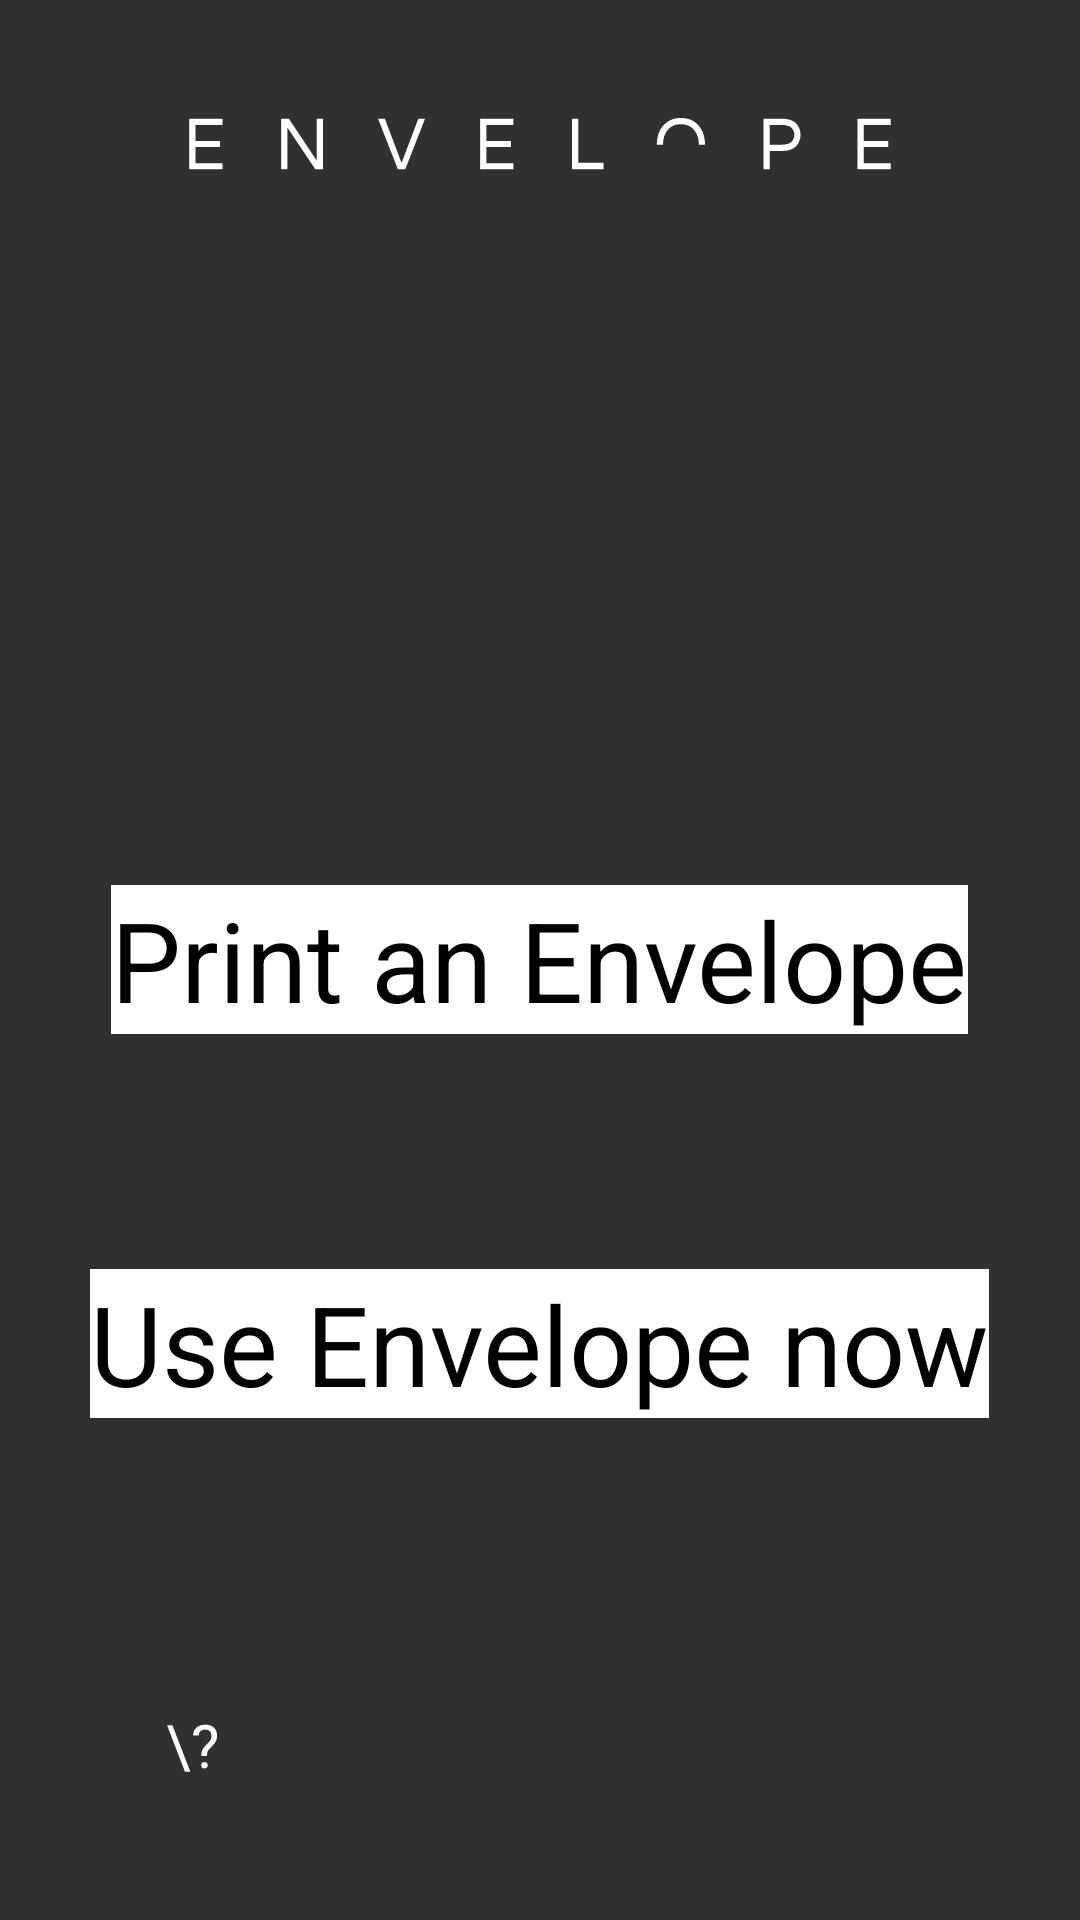

The Android layout XML behind this screen, and the referenced resources:
<!-- AndroidManifest.xml: application theme AppTheme -->
<!-- res/layout/activity_home.xml -->
<?xml version="1.0" encoding="utf-8"?>
<FrameLayout xmlns:android="http://schemas.android.com/apk/res/android"
    android:layout_width="match_parent"
    android:layout_height="match_parent"
    xmlns:tools="http://schemas.android.com/tools">

    <ImageView
        android:layout_marginTop="37dp"
        android:layout_gravity="center_horizontal"
        android:layout_width="wrap_content"
        android:layout_height="wrap_content"
        android:src="@drawable/ic_logo" />

    <TextView
        android:layout_width="wrap_content"
        android:layout_height="wrap_content"
        android:textSize="37sp"
        android:background="#FFF"
        android:textColor="#000000"
        android:lineSpacingExtra="2sp"
        android:text="Print an Envelope"
        android:layout_gravity="center"
        />

    <TextView
        android:id="@+id/use_envelope"
        android:layout_width="wrap_content"
        android:layout_height="wrap_content"
        android:layout_gravity="center"
        android:layout_marginTop="128dp"
        android:textSize="37sp"
        android:background="#FFF"
        android:textColor="#000000"
        android:lineSpacingExtra="2sp"
        android:text="Use Envelope now"
        />

    <TextView
        android:id="@+id/help"
        android:layout_gravity="start|bottom"
        android:layout_marginBottom="46dp"
        android:layout_marginStart="51dp"
        android:text="\?"
        android:gravity="center"
        android:textSize="20sp"
        android:textColor="#FFF"
        android:layout_width="26dp"
        android:layout_height="26dp" />

</FrameLayout>
<!-- resources referenced by this layout -->
<resources>
  <!-- drawable ic_logo: vector/xml drawable (drawable, 5139 chars, omitted) -->
  <style name="AppTheme" parent="Theme.AppCompat.NoActionBar">
          
          <item name="colorPrimary">@color/colorPrimary</item>
          <item name="colorPrimaryDark">@color/colorPrimaryDark</item>
          <item name="colorAccent">@color/colorAccent</item>
          <item name="android:windowFullscreen">true</item>
      </style>
  <!-- not gathered from this repository: default colours our renderer supplied (Android Studio template values) -->
  <color name="colorPrimary">#FF6200EE</color>
  <color name="colorPrimaryDark">#FF3700B3</color>
  <color name="colorAccent">#FF03DAC5</color>
</resources>
